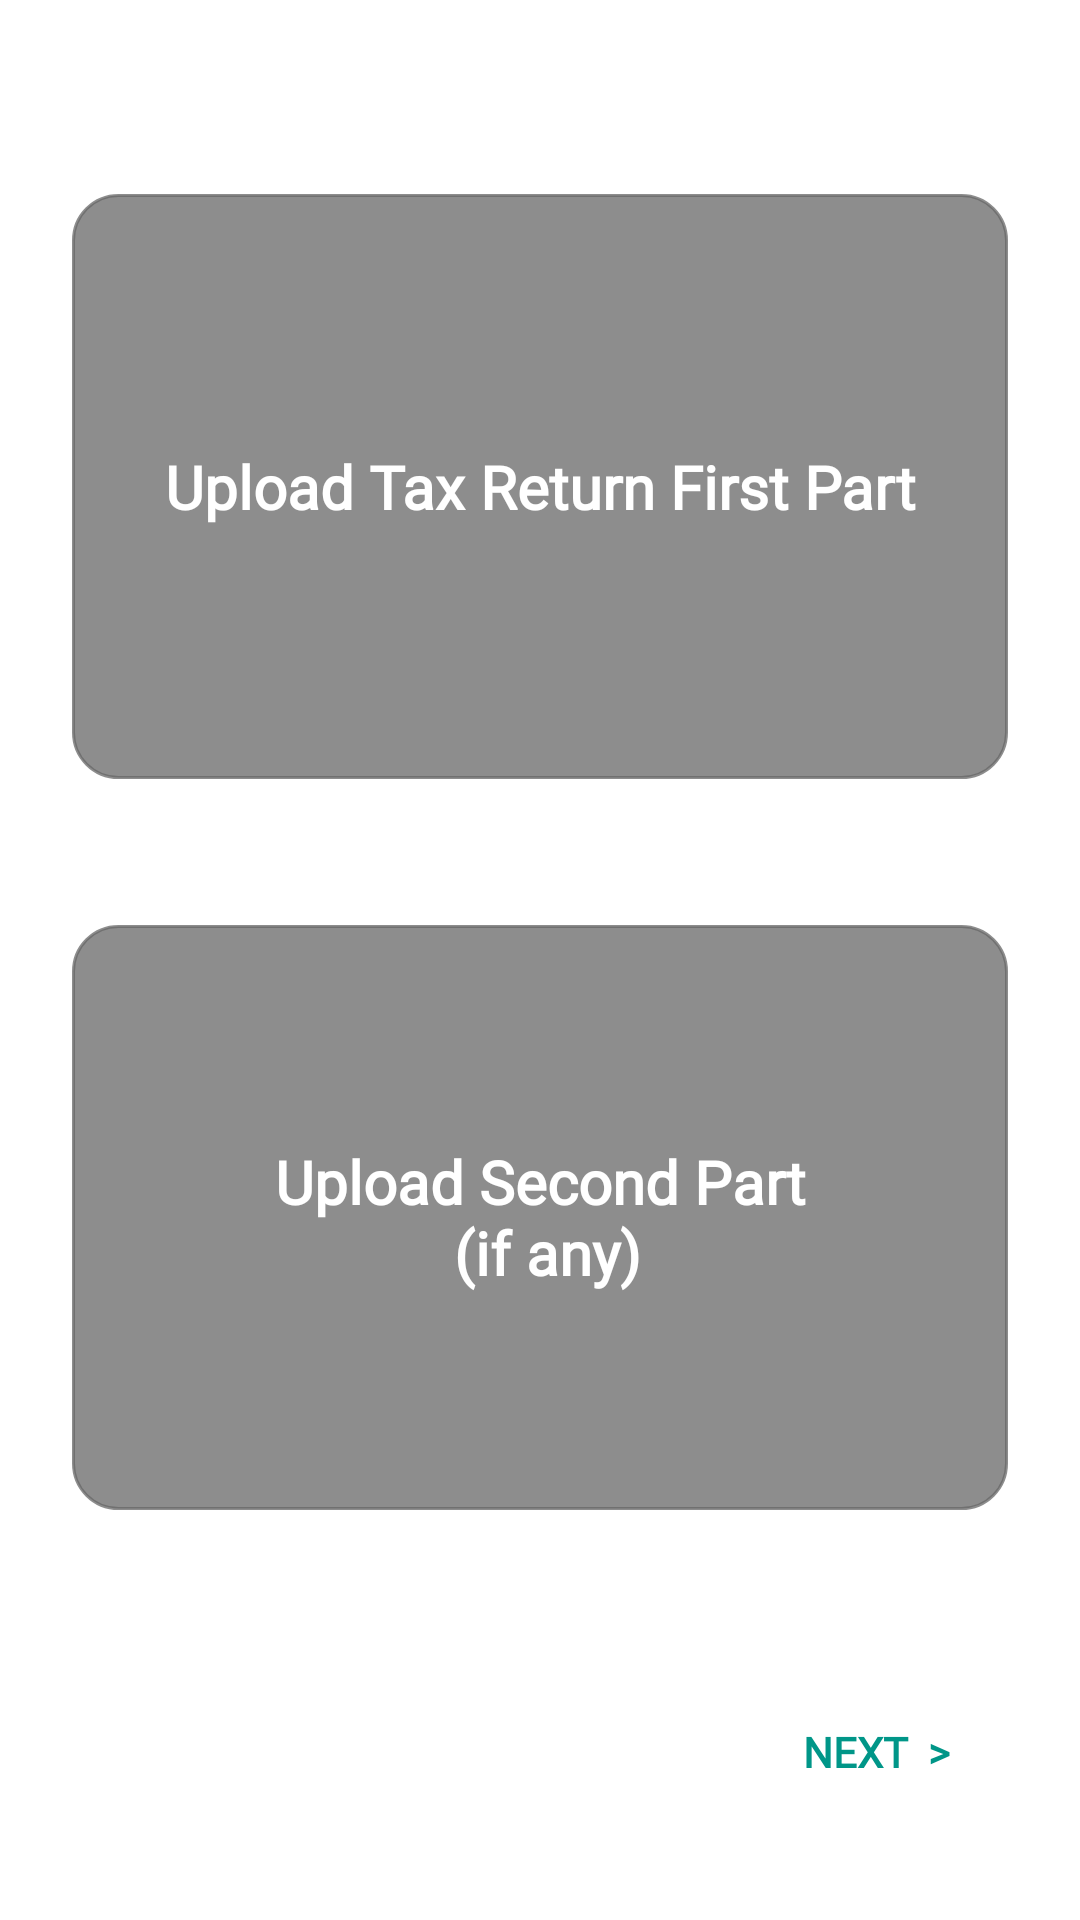

Write the Android layout XML for this screen, with the resource values it uses.
<!-- AndroidManifest.xml: application theme Theme.AndroidBasics -->
<!-- res/layout/fragment_psr_image_scanner.xml -->
<?xml version="1.0" encoding="utf-8"?>
<androidx.constraintlayout.widget.ConstraintLayout
    xmlns:android="http://schemas.android.com/apk/res/android"
    xmlns:app="http://schemas.android.com/apk/res-auto"
    xmlns:tools="http://schemas.android.com/tools"
    android:layout_width="match_parent"
    android:layout_height="match_parent"
    tools:context="com.example.androidbasics.psrupload.views.PsrImageScannerFragment">

    <Button
        android:id="@+id/button_next"
        android:layout_width="0dp"
        android:layout_height="wrap_content"
        style="@style/Widget.AppCompat.Button.Borderless.Colored"
        android:text="NEXT  >"
        android:fontFamily="@font/nikosh"
        android:textColor="#009688"
        android:textStyle="bold"
        android:layout_marginBottom="32dp"
        android:layout_marginEnd="24dp"
        android:layout_marginLeft="24dp"
        android:layout_marginRight="24dp"
        android:layout_marginStart="24dp"
        app:layout_constraintBottom_toBottomOf="parent"
        app:layout_constraintEnd_toEndOf="parent"
        />

    <ImageView
        android:id="@+id/nid_front"
        android:layout_width="0dp"
        android:layout_height="0dp"
        android:layout_marginBottom="8dp"
        android:layout_marginEnd="24dp"
        android:layout_marginLeft="24dp"
        android:layout_marginRight="24dp"
        android:layout_marginStart="24dp"
        android:layout_marginTop="32dp"
        android:scaleType="fitXY"
        app:layout_constraintDimensionRatio="1.6:1"
        app:layout_constraintBottom_toTopOf="@id/nid_back"
        app:layout_constraintEnd_toEndOf="parent"
        app:layout_constraintStart_toStartOf="parent"
        app:layout_constraintTop_toTopOf="parent" />

    <TextView
        android:id="@+id/nid_front_txt"
        android:textStyle="bold"
        android:textColor="#fff"
        android:background="@drawable/rounded_corner_view"
        android:backgroundTint="#BF676767"
        android:paddingStart="15dp"
        android:paddingEnd="15dp"
        android:textSize="20sp"
        android:text="@string/upload_tax_return_first_part"
        android:layout_width="0dp"
        android:layout_height="0dp"
        android:fontFamily="@font/nikosh"
        android:gravity="center"
        app:layout_constraintEnd_toEndOf="@id/nid_front"
        app:layout_constraintStart_toStartOf="@id/nid_front"
        app:layout_constraintTop_toTopOf="@id/nid_front"
        app:layout_constraintBottom_toBottomOf="@id/nid_front" />

    <ImageView
        android:id="@+id/nid_back"
        android:layout_width="0dp"
        android:layout_height="0dp"
        android:layout_marginBottom="24dp"
        android:layout_marginEnd="24dp"
        android:layout_marginLeft="24dp"
        android:layout_marginRight="24dp"
        android:layout_marginStart="24dp"
        android:layout_marginTop="8dp"
        android:scaleType="fitXY"
        app:layout_constraintDimensionRatio="1.6:1"
        app:layout_constraintBottom_toTopOf="@id/button_next"
        app:layout_constraintEnd_toEndOf="parent"
        app:layout_constraintHorizontal_bias="0.0"
        app:layout_constraintStart_toStartOf="parent"
        app:layout_constraintTop_toBottomOf="@id/nid_front" />

    <TextView
        android:id="@+id/nid_back_txt"
        android:textStyle="bold"
        android:textColor="#fff"
        android:background="@drawable/rounded_corner_view"
        android:backgroundTint="#BF676767"
        android:paddingStart="15dp"
        android:paddingEnd="15dp"
        android:textSize="20sp"
        android:text="@string/upload_second_part_n_if_any"
        android:fontFamily="@font/nikosh"
        android:layout_width="0dp"
        android:layout_height="0dp"
        android:gravity="center"
        app:layout_constraintEnd_toEndOf="@id/nid_back"
        app:layout_constraintStart_toStartOf="@id/nid_back"
        app:layout_constraintTop_toTopOf="@id/nid_back"
        app:layout_constraintBottom_toBottomOf="@id/nid_back" />
</androidx.constraintlayout.widget.ConstraintLayout>
<!-- resources referenced by this layout -->
<resources>
  <!-- drawable rounded_corner_view (drawable) -->
  <?xml version="1.0" encoding="utf-8"?>
  <shape xmlns:android="http://schemas.android.com/apk/res/android"
      android:shape="rectangle">
      <corners android:radius="15dp" />
      <stroke android:width="1dp"/>
      <solid android:color="#1e90ff" />
  </shape>
  <string name="upload_second_part_n_if_any">Upload Second Part\n (if any)</string>
  <string name="upload_tax_return_first_part">Upload Tax Return First Part</string>
  <style name="Theme.AndroidBasics" parent="Base.Theme.AndroidBasics">
          
          <item name="android:navigationBarColor">@android:color/transparent</item>
          <item name="android:statusBarColor">@android:color/transparent</item>
          <item name="android:windowLightStatusBar">?attr/isLightTheme</item>
      </style>
</resources>
